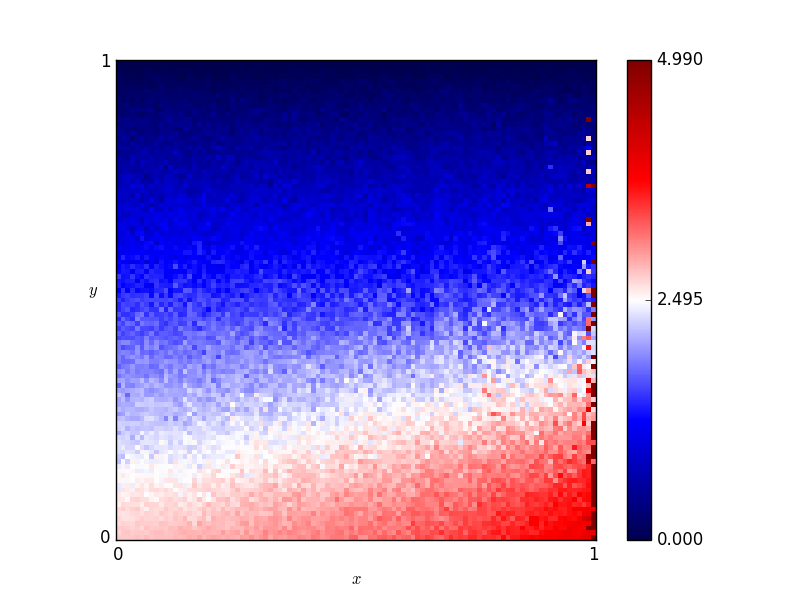

Values plotted in this chart, from the file beside it:
x, y, score
0.46, 0.76, 0.735
0.54, 0.86, 0.285
0.16, 0.19, 2.275
0.61, 0.18, 2.89
0.82, 0.41, 2.19
0.72, 0.66, 1.025
0.63, 0.37, 2.055
0.41, 0.28, 2.09
0.16, 0.44, 1.6
0.8, 0.33, 2.15
0.84, 0.23, 2.83
0.25, 0.48, 1.67
0.62, 0.7, 0.99
0.78, 0.28, 2.56
0.03, 0.68, 0.935
0.57, 0.0, 3.215
0.69, 0.37, 2.15
0.46, 0.05, 2.99
0.65, 0.03, 3.335
0.56, 0.8, 0.62
0.28, 0.44, 1.61
0.65, 0.0, 3.415
0.57, 0.1, 2.84
0.44, 0.29, 2.41
0.63, 0.49, 1.46
0.26, 0.03, 2.965
0.92, 0.27, 2.545
0.69, 0.35, 2.415
0.79, 0.78, 0.795
0.3, 0.26, 2.13
0.98, 0.54, 1.515
0.25, 0.62, 1.225
0.55, 0.43, 1.92
0.19, 0.06, 2.705
0.14, 0.65, 1.01
0.09, 0.65, 1.065
0.92, 1.0, 0.0
0.51, 0.43, 1.705
0.36, 0.66, 0.975
0.33, 0.92, 0.165
0.01, 0.93, 0.18
0.25, 0.81, 0.495
0.9, 0.46, 1.855
0.3, 0.12, 2.645
0.87, 0.59, 1.085
0.8, 0.75, 0.795
0.93, 0.2, 3.055
0.34, 0.41, 2.165
0.05, 0.48, 1.575
0.9, 0.12, 3.46
0.59, 0.65, 1.085
0.72, 0.62, 1.17
0.29, 0.87, 0.375
0.02, 0.72, 0.825
0.8, 0.35, 1.92
0.09, 0.22, 2.415
0.05, 0.61, 1.215
0.49, 0.38, 2.16
0.62, 0.21, 2.705
0.79, 0.55, 1.405
... 10,141 more rows
